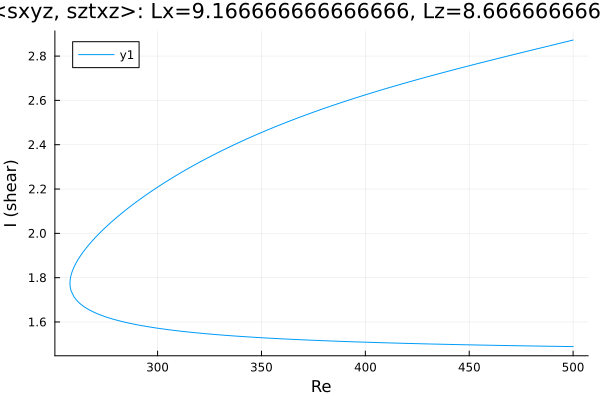

The table this chart was drawn from, first rows:
Re, shear
500.0, 2.872
499.6, 2.871
498.2, 2.868
496.8, 2.865
495.4, 2.862
494, 2.859
492.6, 2.855
491.1, 2.852
489.7, 2.849
488.3, 2.846
486.9, 2.842
485.5, 2.839
484.1, 2.836
482.7, 2.833
481.2, 2.829
479.8, 2.826
478.4, 2.823
477, 2.82
475.6, 2.816
474.2, 2.813
472.8, 2.81
471.3, 2.807
469.9, 2.803
468.5, 2.8
467.1, 2.797
465.7, 2.794
464.3, 2.79
462.9, 2.787
461.4, 2.784
460, 2.78
458.6, 2.777
457.2, 2.774
455.8, 2.77
454.4, 2.767
453, 2.763
451.5, 2.76
450.1, 2.757
448.7, 2.753
447.3, 2.75
445.9, 2.746
444.5, 2.743
443.1, 2.739
441.7, 2.736
440.2, 2.732
438.8, 2.729
437.4, 2.725
436, 2.722
434.6, 2.718
433.2, 2.715
431.8, 2.711
430.3, 2.708
428.9, 2.704
427.5, 2.7
426.1, 2.697
424.7, 2.693
423.3, 2.689
421.9, 2.686
420.4, 2.682
419, 2.678
417.6, 2.674
... 356 more rows
